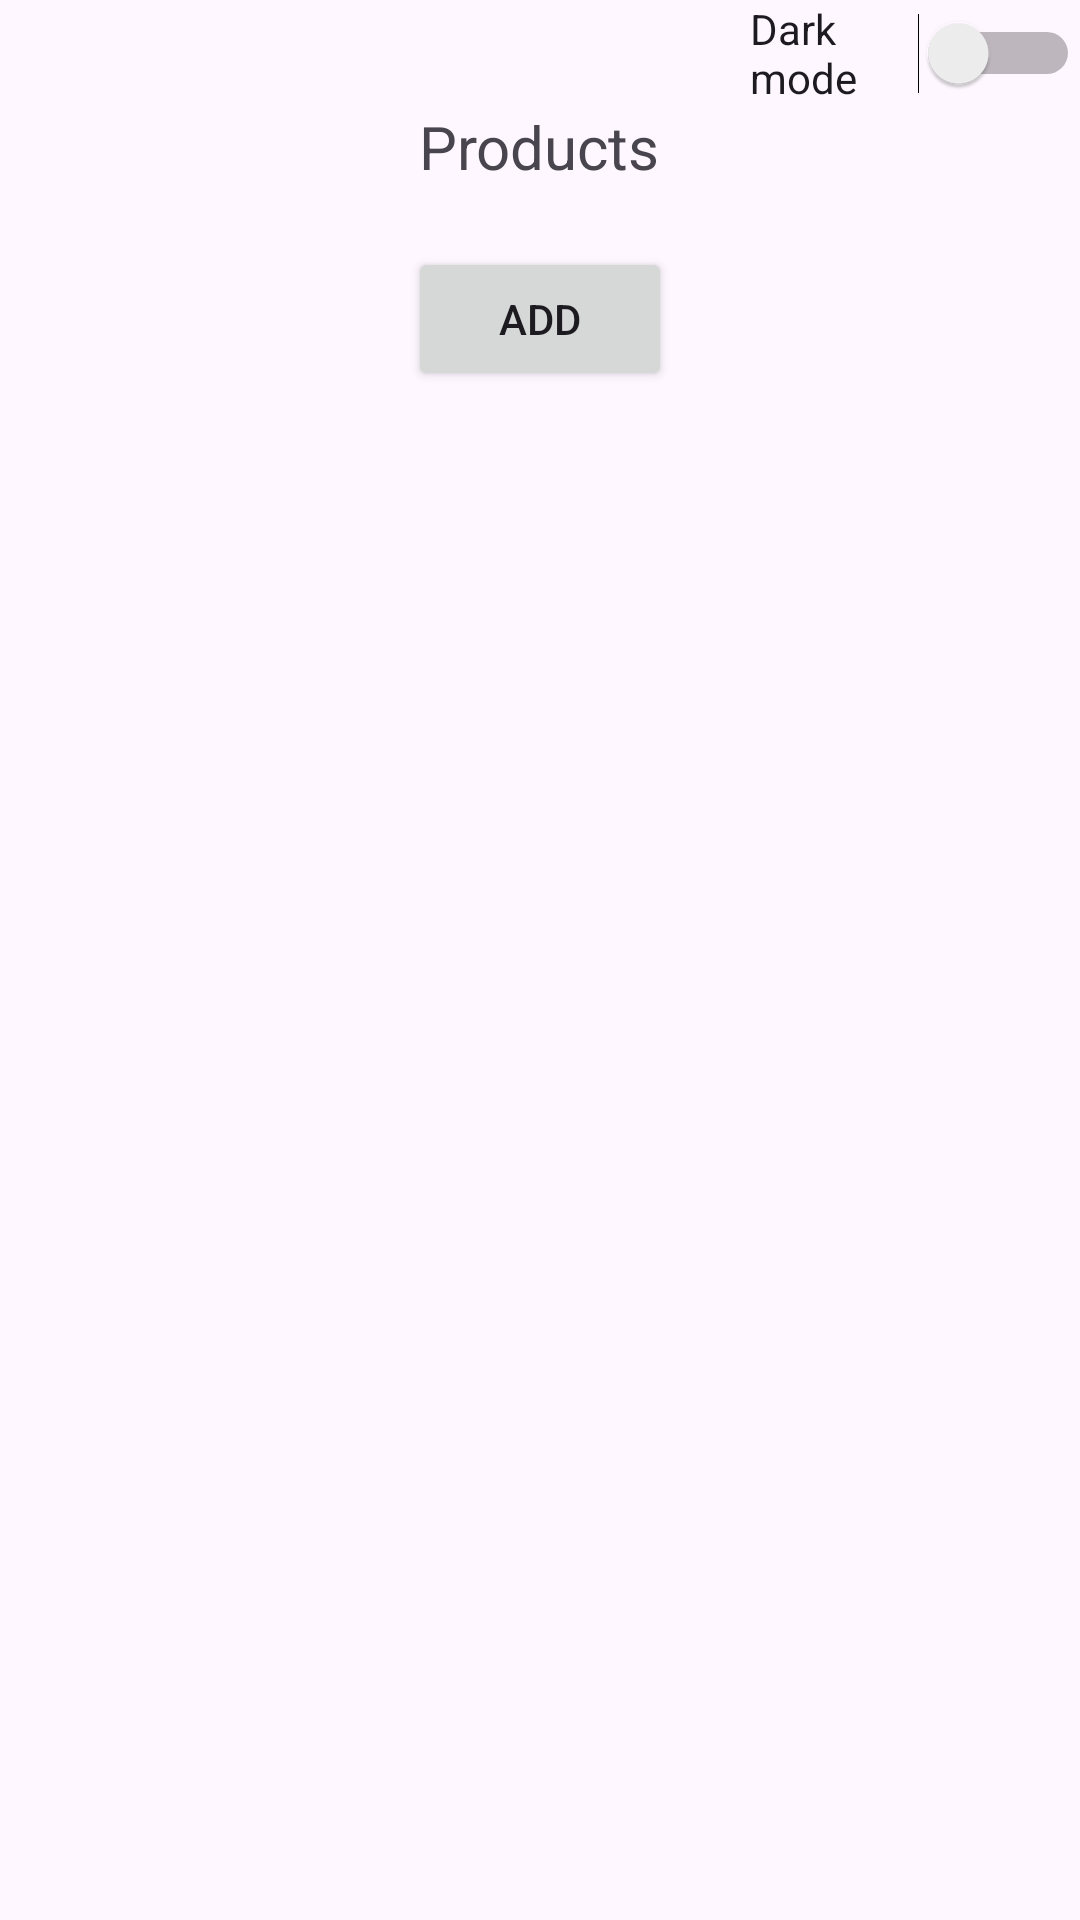

Write the Android layout XML for this screen, with the resource values it uses.
<!-- AndroidManifest.xml: application theme Theme.SmartWatchdarkModeApp -->
<!-- res/layout/activity_smart_watches.xml -->
<?xml version="1.0" encoding="utf-8"?>
<LinearLayout xmlns:android="http://schemas.android.com/apk/res/android"
    xmlns:app="http://schemas.android.com/apk/res-auto"
    xmlns:tools="http://schemas.android.com/tools"
    android:id="@+id/main"
    android:layout_width="match_parent"
    android:layout_height="match_parent"
    android:orientation="vertical"
    tools:context=".SmartWatches">

    <LinearLayout
        android:layout_width="wrap_content"
        android:layout_height="wrap_content"
        android:orientation="horizontal"
        android:layout_gravity="center">

        <TextView
            android:layout_width="wrap_content"
            android:layout_height="wrap_content"
            android:layout_gravity="center"
            android:id="@+id/info"/>

        <Switch
            android:id="@+id/switchDarkMode"
            android:layout_width="wrap_content"
            android:layout_height="wrap_content"
            android:text="Dark mode"
            android:checked="false"
            android:layout_marginLeft="250dp"/>

    </LinearLayout>

    <TextView
        android:layout_width="wrap_content"
        android:layout_height="wrap_content"
        android:layout_gravity="center"
        android:text="Products"
        android:textSize="20dp"/>

    <ListView
        android:layout_width="match_parent"
        android:layout_height="wrap_content"
        android:layout_marginTop="20dp"
        android:id="@+id/lv"/>

    <Button
        android:layout_width="wrap_content"
        android:layout_height="wrap_content"
        android:text="Add"
        android:layout_gravity="center"
        android:id="@+id/addBtn"/>

</LinearLayout>
<!-- resources referenced by this layout -->
<resources>
  <style name="Theme.SmartWatchdarkModeApp" parent="Base.Theme.SmartWatchdarkModeApp" />
  <style name="Base.Theme.SmartWatchdarkModeApp" parent="Theme.Material3.DayNight.NoActionBar">
          
          
      </style>
</resources>
